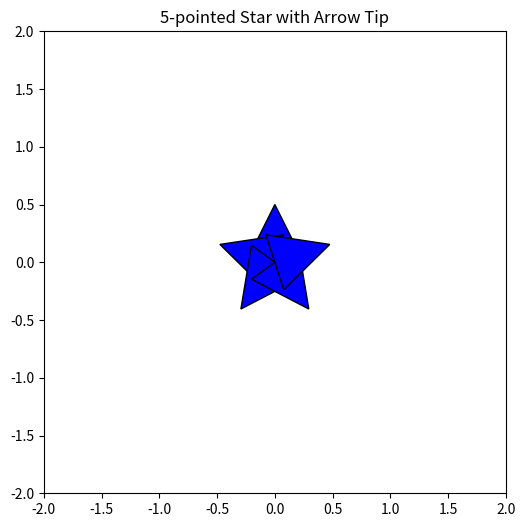

This figure's Python source:
import numpy as np
import matplotlib.pyplot as plt
#testt

# Define the arrow tip unit set (as a 3-point polygon)
def create_arrow_tip():
    # Arrow tip coordinates (relative to the center)
    arrow_tip = np.array([
        [0, 1],  # Tip of the arrow (pointed upwards)
        [-0.5, 0],  # Bottom-left of the arrow
        [0.5, 0]  # Bottom-right of the arrow
    ])
    return arrow_tip


# Define the rotation matrix for a given angle (in degrees)
def rotation_matrix(theta):
    """ Return the 2D rotation matrix for an angle theta in degrees """
    theta_rad = np.deg2rad(theta)
    return np.array([
        [np.cos(theta_rad), -np.sin(theta_rad)],
        [np.sin(theta_rad), np.cos(theta_rad)]
    ])


# Apply the rotation matrix to a set of points
def rotate_points(points, theta):
    """ Rotate a set of 2D points by theta degrees """
    rot_matrix = rotation_matrix(theta)
    return np.dot(points, rot_matrix.T)


# Plot the star with the arrow tip shape
def plot_star(num_points=5, arm_length=1.0, arrow_tip_size=0.5):
    # Create the base arrow tip unit set (one arm of the star)
    arrow_tip = create_arrow_tip() * arrow_tip_size

    # Set up the plot
    plt.figure(figsize=(6, 6))
    ax = plt.gca()
    ax.set_aspect('equal')
    ax.set_xlim(-2, 2)
    ax.set_ylim(-2, 2)

    # Draw the star arms by rotating the arrow tip around the center
    for i in range(num_points):
        # Calculate the rotation angle for each arm
        angle = 360 / num_points * i

        # Rotate the arrow tip to its correct position
        rotated_arrow = rotate_points(arrow_tip, angle)

        # Plot the rotated arrow tip
        # Add the arrow to the plot, centered at the origin (0, 0)
        plt.fill(rotated_arrow[:, 0], rotated_arrow[:, 1], 'b', edgecolor='black')

    plt.title(f"{num_points}-pointed Star with Arrow Tip")
    plt.grid(False)
    plt.show()


# Plot a star with 5 arms and an arrow tip shape
plot_star(num_points=5, arm_length=1.0, arrow_tip_size=0.5)
